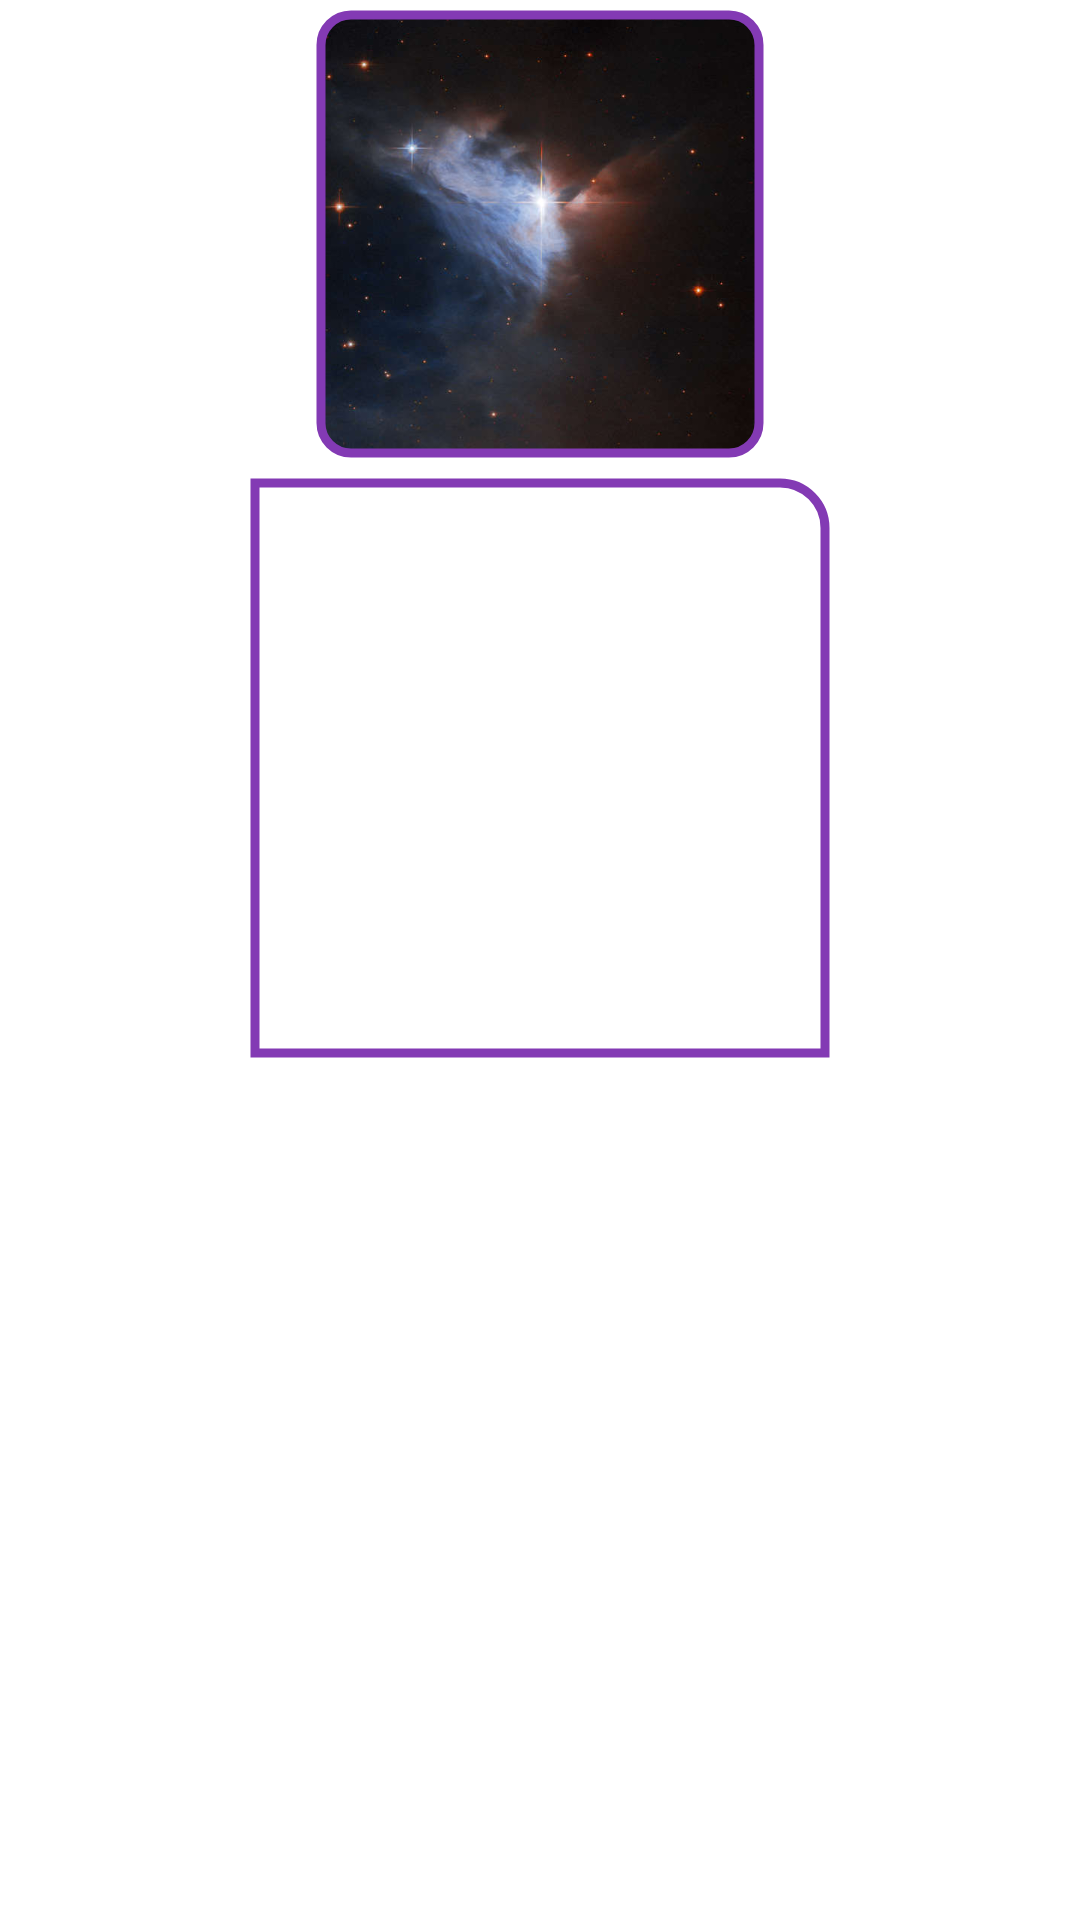

Android layout source for this screen:
<!-- AndroidManifest.xml: application theme Theme.MyScrollApplication -->
<!-- res/layout/activity_advanced.xml -->
<?xml version="1.0" encoding="utf-8"?>
<androidx.constraintlayout.widget.ConstraintLayout xmlns:android="http://schemas.android.com/apk/res/android"
    xmlns:tools="http://schemas.android.com/tools"
    android:layout_width="match_parent"
    android:layout_height="match_parent"
    xmlns:app="http://schemas.android.com/apk/res-auto">

    <androidx.core.widget.NestedScrollView
        android:layout_width="match_parent"
        android:layout_height="match_parent"
        tools:ignore="MissingConstraints"
        tools:layout_editor_absoluteX="-40dp"
        tools:layout_editor_absoluteY="-101dp">

        <LinearLayout

            android:layout_width="match_parent"
            android:layout_height="match_parent"
            android:orientation="vertical">







































































































































            <com.google.android.material.imageview.ShapeableImageView
                android:layout_gravity="center"
                android:layout_width="156dp"
                android:layout_height="156dp"
                android:scaleType="centerCrop"
                android:adjustViewBounds="true"
                android:padding="5dp"
                app:strokeWidth="3dp"
                app:strokeColor="#833AB4"
                app:shapeAppearanceOverlay="@style/roundedImageView"
                android:src="@drawable/kosmos" />

            <com.google.android.material.imageview.ShapeableImageView
                android:layout_gravity="center"
                android:layout_width="200dp"
                android:layout_height="200dp"
                android:scaleType="centerCrop"
                android:adjustViewBounds="true"
                android:padding="5dp"
                app:strokeWidth="3dp"
                app:strokeColor="#833AB4"
                app:shapeAppearanceOverlay="@style/cutCorner"
                android:src="@drawable/yahyo_mishqi" />



    </LinearLayout>
    </androidx.core.widget.NestedScrollView>



</androidx.constraintlayout.widget.ConstraintLayout>
<!-- resources referenced by this layout -->
<resources>
  <!-- drawable button_borders (drawable) -->
  <?xml version="1.0" encoding="utf-8"?>
  <selector xmlns:android="http://schemas.android.com/apk/res/android">
  
      <item>
          <shape android:shape="rectangle">
              <solid android:color="@android:color/darker_gray" />
              <stroke android:width="5px" android:color="#c13584" />
          </shape>
      </item>
  
  </selector>
  <!-- drawable button_cyrcle (drawable) -->
  <?xml version="1.0" encoding="utf-8"?>
  <selector xmlns:android="http://schemas.android.com/apk/res/android">
  
      <item>
          <shape android:shape="oval">
              <solid android:color="#833AB4" />
              <size android:width="30dp" android:height="30dp" />
          </shape>
      </item>
  
  </selector>
  <!-- drawable button_gradient (drawable) -->
  <?xml version="1.0" encoding="utf-8"?>
  <selector xmlns:android="http://schemas.android.com/apk/res/android">
  
      <item>
          <shape android:shape="rectangle">
              <gradient android:endColor="#833AB4" android:startColor="#c13584" />
              <corners android:radius="10dp"/>
          </shape>
      </item>
  
  </selector>
  <!-- drawable button_gradient_rotate (drawable) -->
  <?xml version="1.0" encoding="utf-8"?>
  <selector xmlns:android="http://schemas.android.com/apk/res/android">
  
      <item android:state_pressed="false">
          <shape android:shape="rectangle">
              <gradient
                  android:startColor="#f46b42"
                  android:centerColor="#41caf4"
                  android:endColor="#e8375d"
                  android:angle="135" />
          </shape>
      </item>
  
      <item android:state_pressed="true">
          <shape android:shape="rectangle">
              <gradient
                  android:startColor="#e8375d"
                  android:centerColor="#f46b42"
                  android:endColor="#41caf4"
                  android:angle="135" />
          </shape>
      </item>
  
  </selector>
  <!-- drawable edittext_roundedcorners_border (drawable) -->
  <?xml version="1.0" encoding="utf-8"?>
  <selector xmlns:android="http://schemas.android.com/apk/res/android">
  
      <item>
          <shape android:shape="rectangle">
              <stroke android:color="#be38df" android:width="2dp"/>
              <corners android:radius="10dp"/>
  
  
  
  
  
  
          </shape>
      </item>
  
  </selector>
  <!-- drawable image_cyrcle_border (drawable) -->
  <?xml version="1.0" encoding="utf-8"?>
  <shape xmlns:android="http://schemas.android.com/apk/res/android"
      android:shape="oval">
      <solid android:color="#fff" />
      <stroke
          android:width="3dp"
          android:color="#3d3df5" />
  </shape>
  <style name="cutCorner" parent="">
          <item name="cornerFamily">rounded</item>
          <item name="cornerSize">0dp</item>
          <item name="cornerSizeTopRight">15dp</item>
      </style>
  <style name="cyrcle">
          <item name="cornerSize">50%</item>
      </style>
  <style name="roundedImageView" parent="">
          <item name="cornerFamily">rounded</item>
          <item name="cornerSize">10dp</item>
      </style>
  <style name="Theme.MyScrollApplication" parent="Theme.MaterialComponents.DayNight.DarkActionBar">
          
          <item name="colorPrimary">@color/purple_500</item>
          <item name="colorPrimaryVariant">@color/purple_700</item>
          <item name="colorOnPrimary">@color/white</item>
          
          <item name="colorSecondary">@color/teal_200</item>
          <item name="colorSecondaryVariant">@color/teal_700</item>
          <item name="colorOnSecondary">@color/black</item>
          
          <item name="android:statusBarColor" tools:targetApi="l">?attr/colorPrimaryVariant</item>
          
      </style>
  <!-- not gathered from this repository: default colours our renderer supplied (Android Studio template values) -->
  <color name="purple_500">#FF6200EE</color>
  <color name="purple_700">#FF3700B3</color>
  <color name="teal_200">#FF03DAC5</color>
  <color name="teal_700">#FF018786</color>
  <color name="black">#FF000000</color>
  <color name="white">#FFFFFFFF</color>
</resources>
